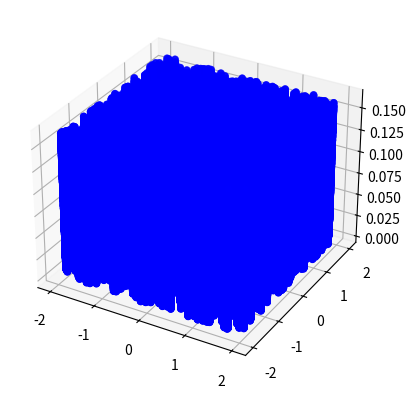

Write the Python code that produced this figure.
import numpy as np
import random
import math
from scipy.stats import mvn
import matplotlib.pyplot as plt

# parameters
input_size = 2
hidden_size = 2
output_size = 1
init_weight_range = 0.2
beta = 2.0
eta = 0.5

# data
# (x1, x2) -> y
r = 3.0
data_min_x1 = -2
data_min_x2 = -2
data_max_x1 = 2
data_max_x2 = 2

mu = np.matrix([0, 0])
sig = np.matrix([[1,0.01],[0.01,1]])

def data(x1, x2):
    datx = np.matrix([x1, x2])
    a = np.sqrt(np.linalg.det(sig)*(2*np.pi)**sig.ndim)
    b = np.linalg.det(-0.5*(datx-mu)*sig.I*(datx-mu).T)
    return [np.exp(b)/a]

print(data(0, 0))

# input layer: x
# hidden layer: y
# output layer: z
y = np.zeros(hidden_size)
z = np.zeros(output_size)

# weights
w = np.zeros((hidden_size, input_size))     # input to hidden
v = np.zeros((output_size, hidden_size))    # hidden to output

# sample data
samples_x = []
samples_y = []
def make_sample_data(sample_n):
    for i in range(sample_n):
        sample_x1 = random.uniform(data_min_x1, data_max_x1)
        sample_x2 = random.uniform(data_min_x2, data_max_x2)
        sample_y = data(sample_x1, sample_x2)
        samples_x.append([sample_x1, sample_x2])
        samples_y.append(sample_y)

def init_weights():
    for i in range(input_size):
        for j in range(hidden_size):
            w[j, i] = random.uniform(-init_weight_range/2, init_weight_range/2)

    for i in range(hidden_size):
        for j in range(output_size):
            v[j, i] = random.uniform(-init_weight_range/2, init_weight_range/2)

def forward_computation(x):
    for i in range(input_size):
        u = 0
        for j in range(hidden_size):
            u += w[j, i] * x[i]
        y[j] = 1 / (1 + math.exp(-beta * u))    # u

    for i in range(hidden_size):
        s = 0
        for j in range(output_size):
            s += v[j, i] * y[i]
        z[j] = 1 / (1 + math.exp(-beta * s))    # s

    return z

def back_propagate():
    for n in range(len(samples_x)):
        z = forward_computation(samples_x[n])
        t = data(samples_x[n][0], samples_x[n][1])
        for j in range(hidden_size):
            for k in range(output_size):
                v[k, j] += eta * (t[k] - z[k]) * (z[k] * (1 - z[k])) * y[j]
    
    err_total = 0
    for i in range(len(samples_x)):
        z = forward_computation(samples_x[n])
        t = data(samples_x[n][0], samples_x[n][1])

        for k in range(output_size):
            err_total += t[k] - z[k]

        for i in range(input_size):
            for j in range(hidden_size):
                s = 0
                for k in range(output_size):
                    s += v[k, j] * (t[k] - z[k]) * (z[k] * (1 - z[k]))
                w[j, i] += eta * s * (y[j] * (1 - y[j])) * samples_x[n][i]
    return err_total

init_weights()
make_sample_data(1000)

for i in range(10):
    err_total = back_propagate()
    print("v = " + str(v))
    print("w = " + str(w))
    print("err total: " + str(err_total))

# show figures
plot_sample_x1 = [x[0] for x in samples_x]
plot_sample_x2 = [x[1] for x in samples_x]
print(plot_sample_x1[0])
print(plot_sample_x2[0])
plot_sample_y = [y for y in samples_y]
print(plot_sample_y[0])

fig1 = plt.figure()
ax1 = fig1.add_subplot(projection='3d')
ax1.scatter(plot_sample_x1, plot_sample_x2, plot_sample_y, color='blue')

plt.show()

